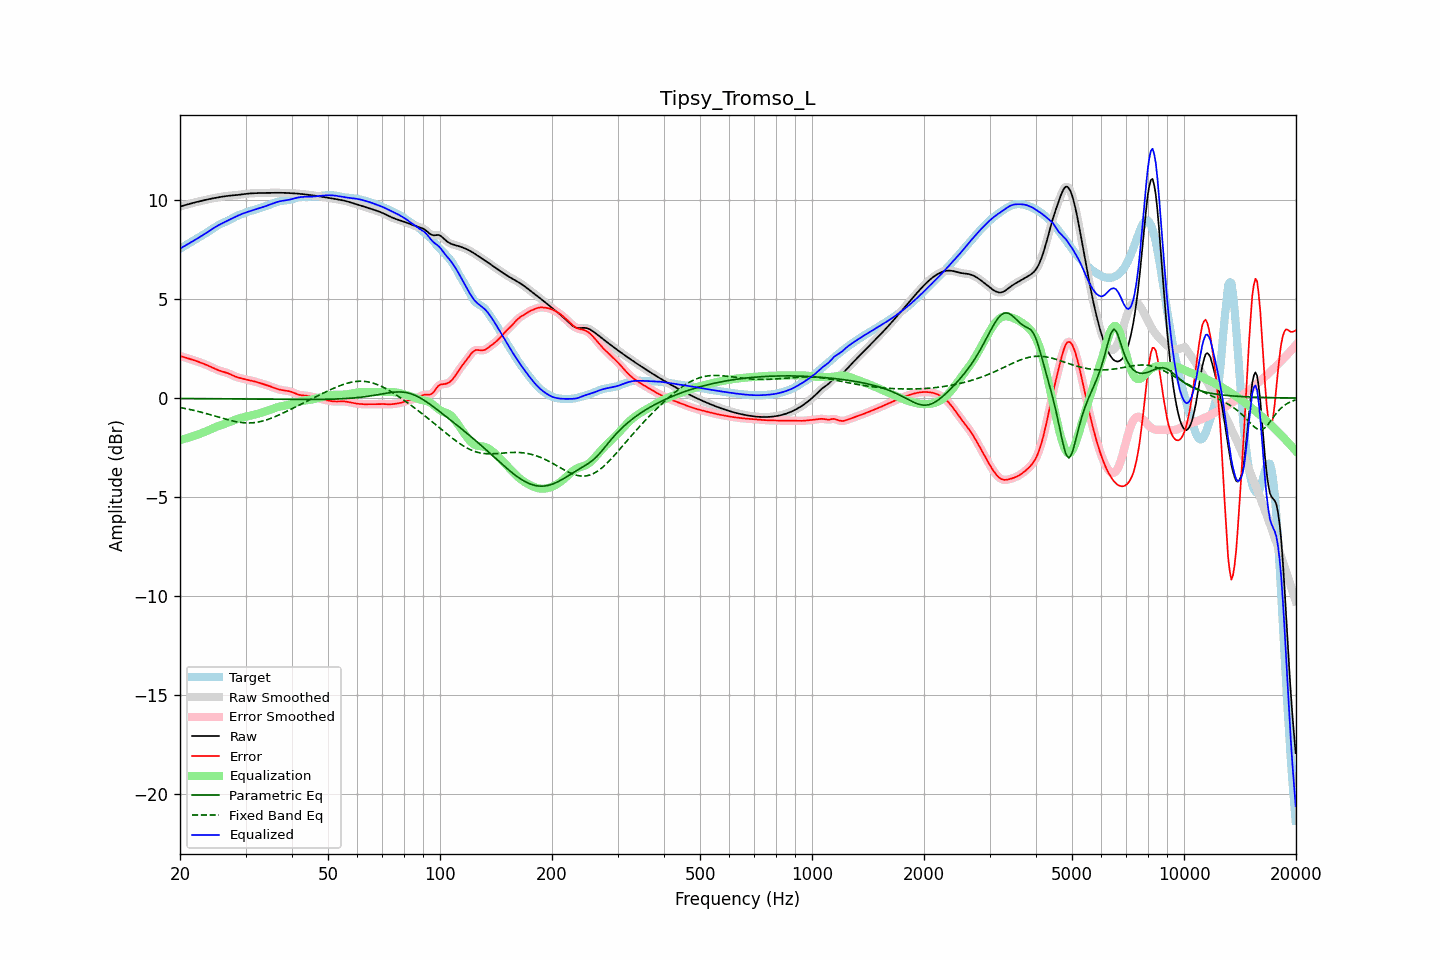

The file beside this chart, header and first rows:
frequency, raw, error, smoothed, error_smoothed, equalization, parametric_eq, fixed_band_eq, equalized_raw, equalized_smoothed, target
20.00, 9.68, 2.12, 9.68, 2.12, -2.12, -0.02, -0.48, 7.56, 7.56, 7.56
20.20, 9.70, 2.10, 9.70, 2.10, -2.10, -0.02, -0.49, 7.60, 7.60, 7.60
20.40, 9.72, 2.08, 9.72, 2.08, -2.08, -0.02, -0.51, 7.64, 7.64, 7.64
20.61, 9.74, 2.06, 9.74, 2.06, -2.05, -0.02, -0.52, 7.69, 7.69, 7.69
20.81, 9.77, 2.03, 9.77, 2.03, -2.03, -0.02, -0.54, 7.74, 7.74, 7.74
21.02, 9.79, 2.00, 9.79, 2.00, -2.01, -0.03, -0.56, 7.78, 7.78, 7.79
21.23, 9.81, 1.98, 9.81, 1.98, -1.98, -0.03, -0.57, 7.83, 7.83, 7.83
21.44, 9.84, 1.95, 9.83, 1.95, -1.96, -0.03, -0.59, 7.88, 7.88, 7.88
21.66, 9.86, 1.93, 9.86, 1.93, -1.93, -0.03, -0.61, 7.93, 7.93, 7.93
21.87, 9.88, 1.90, 9.88, 1.90, -1.90, -0.03, -0.63, 7.98, 7.98, 7.97
22.09, 9.90, 1.88, 9.90, 1.88, -1.87, -0.03, -0.65, 8.02, 8.02, 8.02
22.31, 9.92, 1.85, 9.92, 1.85, -1.85, -0.03, -0.67, 8.07, 8.07, 8.07
22.54, 9.94, 1.82, 9.94, 1.82, -1.82, -0.03, -0.69, 8.12, 8.12, 8.12
22.76, 9.96, 1.79, 9.96, 1.79, -1.79, -0.03, -0.71, 8.17, 8.17, 8.17
22.99, 9.98, 1.75, 9.98, 1.75, -1.76, -0.03, -0.73, 8.22, 8.22, 8.22
23.22, 10.00, 1.72, 10.00, 1.72, -1.72, -0.03, -0.75, 8.27, 8.27, 8.27
23.45, 10.01, 1.69, 10.01, 1.69, -1.69, -0.03, -0.78, 8.32, 8.32, 8.32
23.69, 10.03, 1.66, 10.03, 1.66, -1.65, -0.03, -0.80, 8.38, 8.38, 8.38
23.92, 10.05, 1.62, 10.05, 1.62, -1.62, -0.03, -0.82, 8.43, 8.43, 8.43
24.16, 10.07, 1.58, 10.07, 1.58, -1.58, -0.03, -0.84, 8.48, 8.48, 8.48
24.40, 10.08, 1.55, 10.08, 1.55, -1.54, -0.03, -0.87, 8.54, 8.54, 8.54
24.65, 10.10, 1.51, 10.10, 1.51, -1.51, -0.03, -0.89, 8.59, 8.59, 8.59
24.89, 10.11, 1.47, 10.11, 1.47, -1.47, -0.03, -0.92, 8.64, 8.64, 8.64
25.14, 10.13, 1.44, 10.13, 1.44, -1.44, -0.04, -0.94, 8.69, 8.69, 8.69
25.39, 10.14, 1.40, 10.14, 1.40, -1.41, -0.04, -0.96, 8.73, 8.73, 8.74
25.65, 10.16, 1.38, 10.16, 1.38, -1.38, -0.04, -0.99, 8.78, 8.78, 8.78
25.91, 10.17, 1.35, 10.17, 1.35, -1.35, -0.04, -1.01, 8.82, 8.82, 8.82
26.16, 10.19, 1.33, 10.19, 1.33, -1.33, -0.04, -1.04, 8.86, 8.86, 8.86
26.43, 10.20, 1.30, 10.20, 1.30, -1.30, -0.04, -1.06, 8.90, 8.90, 8.89
26.69, 10.21, 1.28, 10.21, 1.28, -1.27, -0.04, -1.08, 8.94, 8.94, 8.93
26.96, 10.22, 1.25, 10.22, 1.25, -1.24, -0.04, -1.10, 8.98, 8.98, 8.97
27.23, 10.23, 1.21, 10.23, 1.21, -1.21, -0.04, -1.12, 9.02, 9.02, 9.01
27.50, 10.23, 1.18, 10.23, 1.18, -1.17, -0.04, -1.14, 9.06, 9.06, 9.06
27.77, 10.24, 1.14, 10.24, 1.14, -1.14, -0.04, -1.16, 9.10, 9.10, 9.10
28.05, 10.25, 1.10, 10.25, 1.10, -1.11, -0.04, -1.18, 9.14, 9.14, 9.15
28.33, 10.25, 1.07, 10.25, 1.07, -1.08, -0.04, -1.20, 9.18, 9.18, 9.19
28.62, 10.26, 1.04, 10.26, 1.04, -1.05, -0.04, -1.21, 9.22, 9.22, 9.22
28.90, 10.27, 1.02, 10.27, 1.02, -1.02, -0.04, -1.22, 9.25, 9.25, 9.26
29.19, 10.28, 1.00, 10.28, 1.00, -1.00, -0.04, -1.23, 9.29, 9.29, 9.29
29.48, 10.30, 0.98, 10.30, 0.98, -0.98, -0.05, -1.24, 9.32, 9.32, 9.32
29.78, 10.31, 0.96, 10.31, 0.96, -0.96, -0.05, -1.25, 9.35, 9.35, 9.35
30.08, 10.32, 0.94, 10.32, 0.94, -0.94, -0.05, -1.25, 9.38, 9.38, 9.37
30.38, 10.33, 0.92, 10.33, 0.92, -0.92, -0.05, -1.26, 9.40, 9.40, 9.40
30.68, 10.33, 0.90, 10.33, 0.90, -0.90, -0.05, -1.26, 9.43, 9.43, 9.43
30.99, 10.34, 0.88, 10.34, 0.88, -0.89, -0.05, -1.26, 9.46, 9.46, 9.46
31.30, 10.35, 0.86, 10.35, 0.86, -0.87, -0.05, -1.25, 9.48, 9.48, 9.48
31.61, 10.35, 0.85, 10.35, 0.85, -0.84, -0.05, -1.24, 9.50, 9.50, 9.50
31.93, 10.35, 0.83, 10.35, 0.83, -0.82, -0.05, -1.23, 9.53, 9.53, 9.53
32.24, 10.36, 0.80, 10.36, 0.80, -0.80, -0.05, -1.22, 9.55, 9.55, 9.55
32.57, 10.36, 0.78, 10.36, 0.78, -0.78, -0.05, -1.20, 9.58, 9.58, 9.58
32.89, 10.36, 0.75, 10.36, 0.75, -0.75, -0.05, -1.19, 9.61, 9.61, 9.61
33.22, 10.36, 0.73, 10.36, 0.73, -0.73, -0.05, -1.17, 9.63, 9.63, 9.63
33.55, 10.36, 0.70, 10.36, 0.70, -0.70, -0.06, -1.15, 9.66, 9.66, 9.66
33.89, 10.37, 0.68, 10.37, 0.68, -0.68, -0.06, -1.12, 9.69, 9.69, 9.69
34.23, 10.37, 0.65, 10.37, 0.65, -0.65, -0.06, -1.10, 9.72, 9.72, 9.72
34.57, 10.37, 0.62, 10.37, 0.62, -0.62, -0.06, -1.07, 9.75, 9.75, 9.75
34.92, 10.37, 0.59, 10.37, 0.59, -0.59, -0.06, -1.04, 9.78, 9.78, 9.78
35.27, 10.37, 0.56, 10.37, 0.56, -0.56, -0.06, -1.01, 9.81, 9.81, 9.81
35.62, 10.37, 0.53, 10.37, 0.53, -0.53, -0.06, -0.98, 9.84, 9.84, 9.84
35.97, 10.37, 0.50, 10.37, 0.50, -0.50, -0.06, -0.94, 9.87, 9.87, 9.87
... 635 more rows
